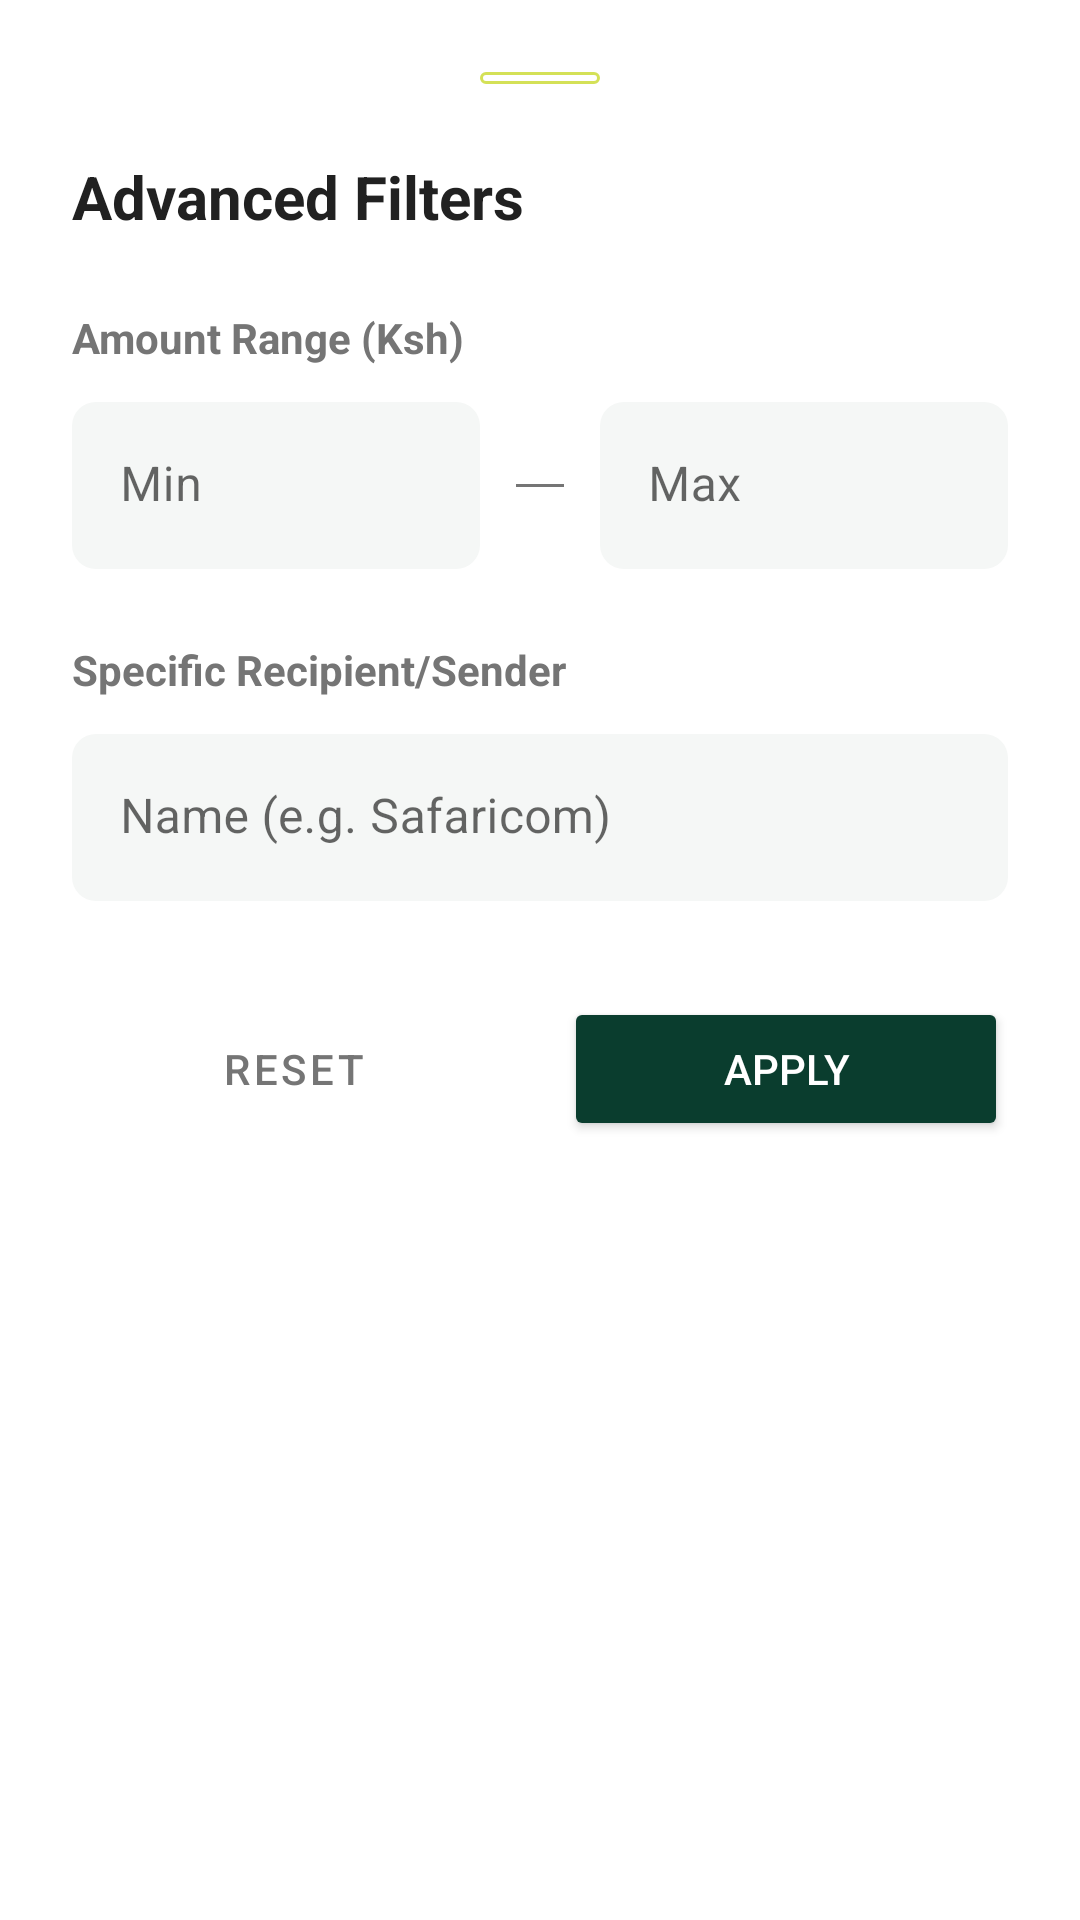

Here is an Android app screen rendered from its layout file. Give the layout XML and the strings, colors and styles it references.
<!-- AndroidManifest.xml: application theme Theme.Pocketbudget -->
<!-- res/layout/bottom_sheet_advanced_filter.xml -->
<?xml version="1.0" encoding="utf-8"?>
<LinearLayout xmlns:android="http://schemas.android.com/apk/res/android"
    xmlns:app="http://schemas.android.com/apk/res-auto"
    android:layout_width="match_parent"
    android:layout_height="wrap_content"
    android:orientation="vertical"
    android:padding="24dp"
    android:background="@drawable/bg_bottom_sheet">

    <View
        android:layout_width="40dp"
        android:layout_height="4dp"
        android:layout_gravity="center_horizontal"
        android:background="@drawable/bg_button_secondary"
        android:layout_marginBottom="24dp"/>

    <TextView
        android:layout_width="match_parent"
        android:layout_height="wrap_content"
        android:text="Advanced Filters"
        android:textSize="20sp"
        android:textStyle="bold"
        android:textColor="@color/text_primary"
        android:layout_marginBottom="24dp"/>

    
    <TextView
        android:layout_width="match_parent"
        android:layout_height="wrap_content"
        android:text="Amount Range (Ksh)"
        android:textSize="14sp"
        android:textStyle="bold"
        android:textColor="@color/text_secondary"
        android:layout_marginBottom="12dp"/>

    <LinearLayout
        android:layout_width="match_parent"
        android:layout_height="wrap_content"
        android:orientation="horizontal"
        android:layout_marginBottom="24dp">

        <com.google.android.material.textfield.TextInputLayout
            android:layout_width="0dp"
            android:layout_height="wrap_content"
            android:layout_weight="1"
            android:hint="Min"
            app:boxBackgroundColor="@color/brand_background_gray"
            app:boxCornerRadiusTopStart="8dp"
            app:boxCornerRadiusTopEnd="8dp"
            app:boxCornerRadiusBottomStart="8dp"
            app:boxCornerRadiusBottomEnd="8dp"
            app:boxStrokeWidth="0dp">
            <com.google.android.material.textfield.TextInputEditText
                android:id="@+id/edit_min_amount"
                android:layout_width="match_parent"
                android:layout_height="wrap_content"
                android:inputType="numberDecimal"/>
        </com.google.android.material.textfield.TextInputLayout>

        <View
            android:layout_width="16dp"
            android:layout_height="1dp"
            android:layout_gravity="center_vertical"
            android:background="@color/text_secondary"
            android:layout_marginHorizontal="12dp"/>

        <com.google.android.material.textfield.TextInputLayout
            android:layout_width="0dp"
            android:layout_height="wrap_content"
            android:layout_weight="1"
            android:hint="Max"
            app:boxBackgroundColor="@color/brand_background_gray"
            app:boxCornerRadiusTopStart="8dp"
            app:boxCornerRadiusTopEnd="8dp"
            app:boxCornerRadiusBottomStart="8dp"
            app:boxCornerRadiusBottomEnd="8dp"
            app:boxStrokeWidth="0dp">
            <com.google.android.material.textfield.TextInputEditText
                android:id="@+id/edit_max_amount"
                android:layout_width="match_parent"
                android:layout_height="wrap_content"
                android:inputType="numberDecimal"/>
        </com.google.android.material.textfield.TextInputLayout>
    </LinearLayout>

    
    <TextView
        android:layout_width="match_parent"
        android:layout_height="wrap_content"
        android:text="Specific Recipient/Sender"
        android:textSize="14sp"
        android:textStyle="bold"
        android:textColor="@color/text_secondary"
        android:layout_marginBottom="12dp"/>

    <com.google.android.material.textfield.TextInputLayout
        android:layout_width="match_parent"
        android:layout_height="wrap_content"
        android:layout_marginBottom="32dp"
        android:hint="Name (e.g. Safaricom)"
        app:boxBackgroundColor="@color/brand_background_gray"
        app:boxCornerRadiusTopStart="8dp"
        app:boxCornerRadiusTopEnd="8dp"
        app:boxCornerRadiusBottomStart="8dp"
        app:boxCornerRadiusBottomEnd="8dp"
        app:boxStrokeWidth="0dp">
        <com.google.android.material.textfield.TextInputEditText
            android:id="@+id/edit_actor_name"
            android:layout_width="match_parent"
            android:layout_height="wrap_content"
            android:inputType="textPersonName"/>
    </com.google.android.material.textfield.TextInputLayout>

    
    <LinearLayout
        android:layout_width="match_parent"
        android:layout_height="wrap_content"
        android:orientation="horizontal">

        <Button
            android:id="@+id/btn_reset_filters"
            style="@style/Widget.MaterialComponents.Button.OutlinedButton"
            android:layout_width="0dp"
            android:layout_height="wrap_content"
            android:layout_weight="1"
            android:text="Reset"
            android:textColor="@color/text_secondary"
            android:layout_marginEnd="8dp"
            app:strokeColor="@color/text_secondary"/>

        <Button
            android:id="@+id/btn_apply_filters"
            android:layout_width="0dp"
            android:layout_height="wrap_content"
            android:layout_weight="1"
            android:text="Apply"
            android:backgroundTint="@color/brand_dark_green"
            android:textColor="@color/white"
            android:layout_marginStart="8dp"/>
    </LinearLayout>
</LinearLayout>
<!-- resources referenced by this layout -->
<resources>
  <color name="brand_background_gray">#F5F7F6</color>
  <color name="brand_dark_green">#0A3D2E</color>
  <color name="text_primary">#212121</color>
  <color name="text_secondary">#757575</color>
  <color name="white">#FFFFFFFF</color>
  <!-- drawable bg_bottom_sheet (drawable) -->
  <?xml version="1.0" encoding="utf-8"?>
  <shape xmlns:android="http://schemas.android.com/apk/res/android">
      <solid android:color="@color/white"/>
      <corners android:topLeftRadius="24dp" android:topRightRadius="24dp"/>
  </shape>
  <!-- drawable bg_button_secondary (drawable) -->
  <?xml version="1.0" encoding="utf-8"?>
  <shape xmlns:android="http://schemas.android.com/apk/res/android">
      <solid android:color="#33FFFFFF" /> 
      <corners android:radius="100dp" />
      <stroke android:width="1dp" android:color="@color/brand_light_green" />
  </shape>
  <style name="Theme.Pocketbudget" parent="Theme.MaterialComponents.DayNight.NoActionBar">
          
          <item name="colorPrimary">@color/purple_500</item>
          <item name="colorPrimaryVariant">@color/purple_700</item>
          <item name="colorOnPrimary">@color/white</item>
          <item name="colorSecondary">@color/teal_200</item>
          <item name="colorSecondaryVariant">@color/teal_700</item>
          <item name="colorOnSecondary">@color/black</item>
          
          <item name="android:statusBarColor">?attr/colorPrimaryVariant</item>
          <item name="android:forceDarkAllowed" tools:targetApi="29">false</item>
      </style>
  <color name="brand_light_green">#D4E157</color>
  <color name="purple_500">#0A3D2E</color>
  <color name="purple_700">#05231A</color>
  <color name="teal_200">#D4E157</color>
  <color name="teal_700">#018786</color>
  <color name="black">#FF000000</color>
</resources>
